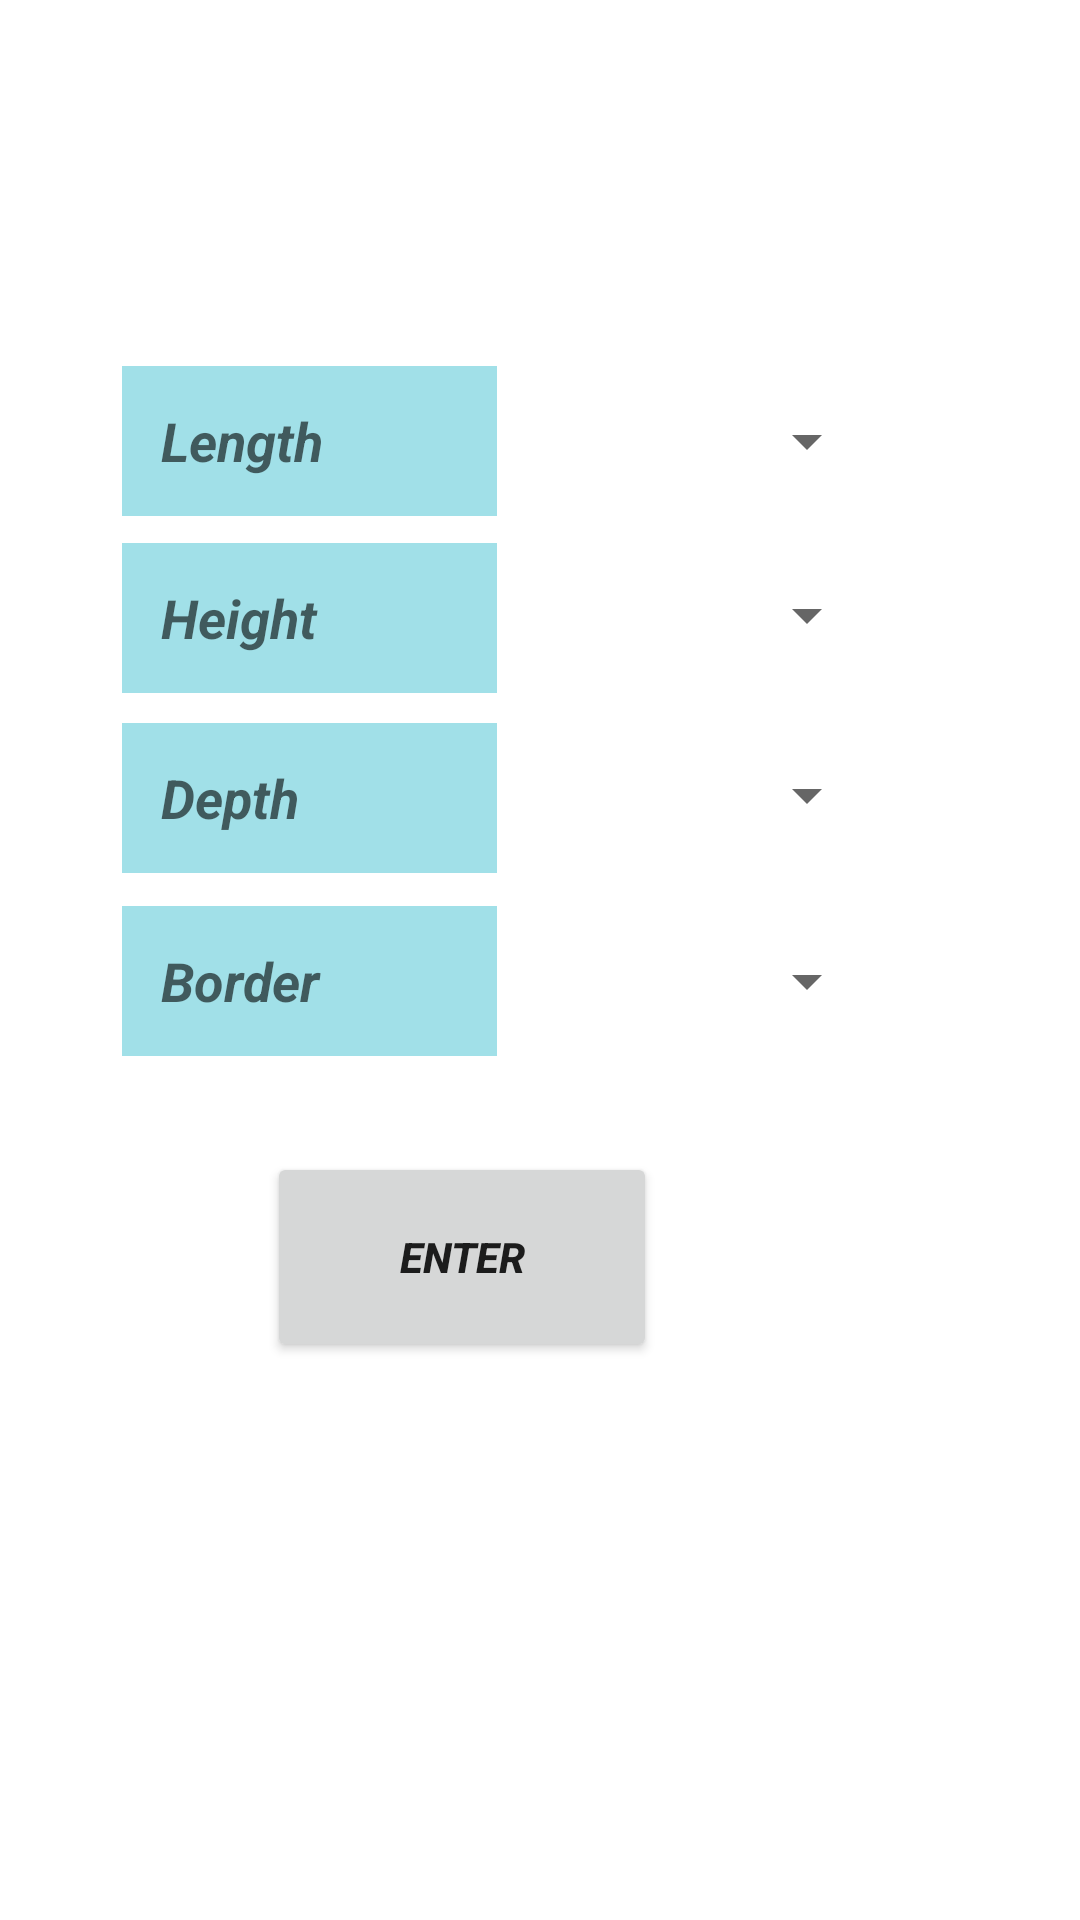

This screen was rendered from an Android layout file. Write that file and the resources it references.
<!-- AndroidManifest.xml: application theme Theme.BakiyarajApp -->
<!-- res/layout/activity_self.xml -->
<?xml version="1.0" encoding="utf-8"?>
<androidx.constraintlayout.widget.ConstraintLayout xmlns:android="http://schemas.android.com/apk/res/android"
    xmlns:app="http://schemas.android.com/apk/res-auto"
    xmlns:tools="http://schemas.android.com/tools"
    android:layout_width="match_parent"
    android:layout_height="match_parent"
    tools:context=".selfActivity">

    <Spinner
        android:id="@+id/spinner8"
        android:layout_width="125dp"
        android:layout_height="50dp"
        android:layout_marginEnd="67dp"
        android:layout_marginBottom="12dp"
        app:layout_constraintBottom_toTopOf="@+id/spinner9"
        app:layout_constraintEnd_toEndOf="parent" />

    <Spinner
        android:id="@+id/spinner10"
        android:layout_width="125dp"
        android:layout_height="60dp"
        android:layout_marginTop="111dp"
        android:layout_marginEnd="67dp"
        android:layout_marginBottom="43dp"
        app:layout_constraintBottom_toTopOf="@+id/spinner6"
        app:layout_constraintEnd_toEndOf="parent"
        app:layout_constraintTop_toTopOf="parent" />

    <Button
        android:id="@+id/button5"
        android:layout_width="130dp"
        android:layout_height="70dp"
        android:layout_marginEnd="141dp"
        android:layout_marginBottom="186dp"
        android:onClick="launchend"
        android:text="Enter"
        android:textStyle="bold|italic"
        app:layout_constraintBottom_toBottomOf="parent"
        app:layout_constraintEnd_toEndOf="parent" />

    <Spinner
        android:id="@+id/spinner9"
        android:layout_width="125dp"
        android:layout_height="50dp"
        android:layout_marginEnd="67dp"
        android:layout_marginBottom="32dp"
        app:layout_constraintBottom_toTopOf="@+id/button5"
        app:layout_constraintEnd_toEndOf="parent" />

    <Spinner
        android:id="@+id/spinner7"
        android:layout_width="125dp"
        android:layout_height="50dp"
        android:layout_marginEnd="67dp"
        android:layout_marginBottom="10dp"
        app:layout_constraintBottom_toTopOf="@+id/spinner8"
        app:layout_constraintEnd_toEndOf="parent" />

    <EditText
        android:id="@+id/height"
        android:layout_width="125dp"
        android:layout_height="50dp"
        android:layout_marginStart="66dp"
        android:layout_marginEnd="28dp"
        android:layout_marginBottom="10dp"
        android:background="#A1E0E8"
        android:ems="10"
        android:hint="   Height"
        android:inputType="number"
        android:textStyle="bold|italic"
        app:layout_constraintBottom_toTopOf="@+id/depth"
        app:layout_constraintEnd_toStartOf="@+id/spinner7"
        app:layout_constraintStart_toStartOf="parent" />

    <Button
        android:id="@+id/button4"
        android:layout_width="125dp"
        android:layout_height="50dp"
        android:layout_marginStart="66dp"
        android:layout_marginTop="111dp"
        android:layout_marginEnd="28dp"
        android:layout_marginBottom="42dp"
        android:onClick="spinnervalue"
        android:text="Slap"
        android:textStyle="bold|italic"
        app:layout_constraintBottom_toTopOf="@+id/length"
        app:layout_constraintEnd_toStartOf="@+id/spinner10"
        app:layout_constraintStart_toStartOf="parent"
        app:layout_constraintTop_toTopOf="parent" />

    <EditText
        android:id="@+id/length"
        android:layout_width="125dp"
        android:layout_height="50dp"
        android:layout_marginStart="66dp"
        android:layout_marginEnd="28dp"
        android:layout_marginBottom="9dp"
        android:background="#A1E0E8"
        android:ems="10"
        android:hint="   Length"
        android:inputType="number"
        android:textStyle="bold|italic"
        app:layout_constraintBottom_toTopOf="@+id/height"
        app:layout_constraintEnd_toStartOf="@+id/spinner6"
        app:layout_constraintStart_toStartOf="parent" />

    <EditText
        android:id="@+id/border"
        android:layout_width="125dp"
        android:layout_height="50dp"
        android:layout_marginStart="66dp"
        android:layout_marginEnd="28dp"
        android:layout_marginBottom="32dp"
        android:background="#A1E0E8"
        android:ems="10"
        android:hint="   Border"
        android:inputType="number"
        android:textStyle="bold|italic"
        app:layout_constraintBottom_toTopOf="@+id/button5"
        app:layout_constraintEnd_toStartOf="@+id/spinner9"
        app:layout_constraintStart_toStartOf="parent" />

    <EditText
        android:id="@+id/depth"
        android:layout_width="125dp"
        android:layout_height="50dp"
        android:layout_marginStart="66dp"
        android:layout_marginEnd="28dp"
        android:layout_marginBottom="11dp"
        android:background="#A1E0E8"
        android:ems="10"
        android:hint="   Depth"
        android:inputType="number"
        android:textStyle="bold|italic"
        app:layout_constraintBottom_toTopOf="@+id/border"
        app:layout_constraintEnd_toStartOf="@+id/spinner8"
        app:layout_constraintStart_toStartOf="parent" />

    <Spinner
        android:id="@+id/spinner6"
        android:layout_width="125dp"
        android:layout_height="50dp"
        android:layout_marginEnd="67dp"
        android:layout_marginBottom="8dp"
        app:layout_constraintBottom_toTopOf="@+id/spinner7"
        app:layout_constraintEnd_toEndOf="parent" />

</androidx.constraintlayout.widget.ConstraintLayout>
<!-- resources referenced by this layout -->
<resources>
  <style name="Theme.BakiyarajApp" parent="Theme.MaterialComponents.DayNight.DarkActionBar">
          
          <item name="colorPrimary">@color/purple_500</item>
          <item name="colorPrimaryVariant">@color/purple_700</item>
          <item name="colorOnPrimary">@color/white</item>
          
          <item name="colorSecondary">@color/teal_200</item>
          <item name="colorSecondaryVariant">@color/teal_700</item>
          <item name="colorOnSecondary">@color/black</item>
          
          <item name="android:statusBarColor" tools:targetApi="l">?attr/colorPrimaryVariant</item>
          
      </style>
  <!-- not gathered from this repository: default colours our renderer supplied (Android Studio template values) -->
  <color name="purple_500">#FF6200EE</color>
  <color name="purple_700">#FF3700B3</color>
  <color name="teal_200">#FF03DAC5</color>
  <color name="teal_700">#FF018786</color>
  <color name="black">#FF000000</color>
  <color name="white">#FFFFFFFF</color>
</resources>
